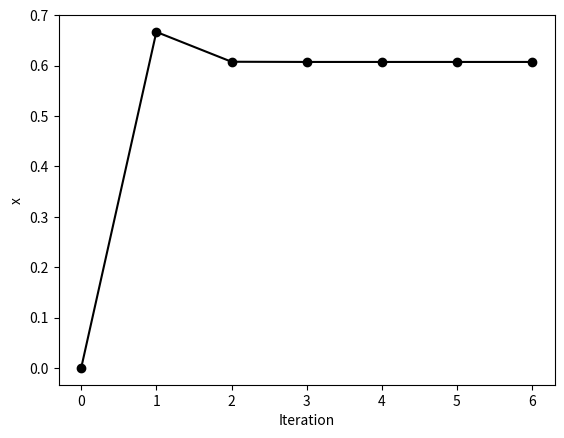

Reproduce this figure in Python.
from numpy import zeros, array, cos, sin
import matplotlib.pyplot as plt
def f(x):
    return 3*x - cos(x) - 1
def df(x):
    return 3 + sin(x)

n = 7
x0 = 0.0
x = zeros(n)
x[0] = x0
itl = range(0,7)
it = array(itl)

for k in range(n-1):
    x[k+1] = x[k] - f(x[k]) / df(x[k])

#printing output
print("%5s %8s" % ('k', 'x'))
for k in range(n):
    print("%4d %9.4f" % (k+1, x[k]))

plt.plot(it, x, 'ko-')
plt.xlabel('Iteration')
plt.ylabel('x')
plt.show() 